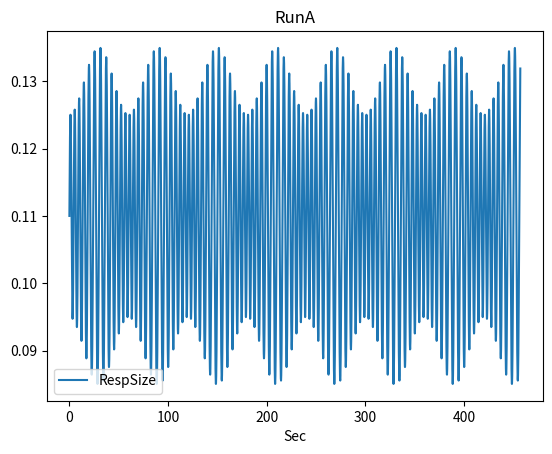
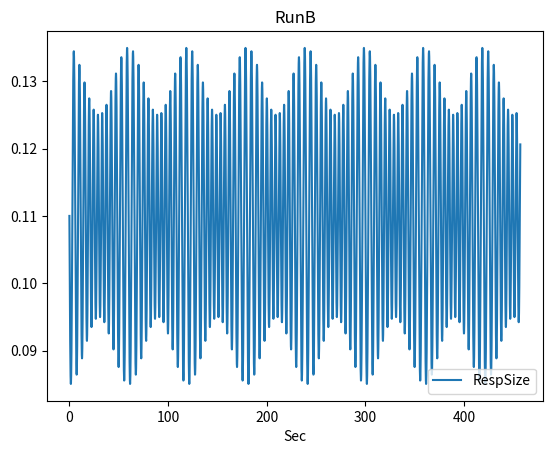
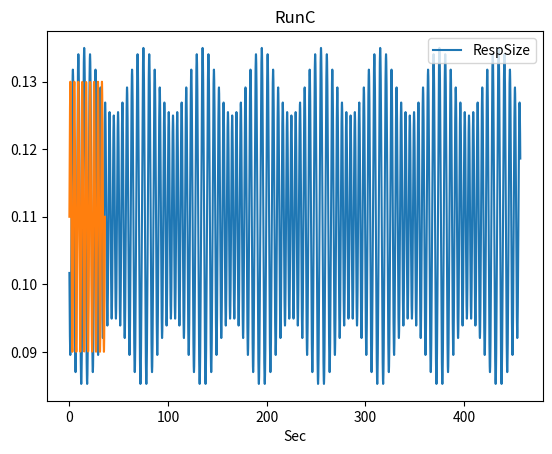
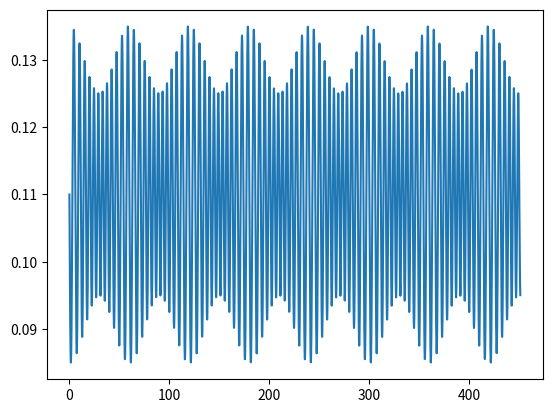

The matplotlib source for these figures, in order:
import numpy as np
import pandas as pd
import matplotlib.pyplot as plt

# Initialization parameters

premovietime = 21
movietime = 420
postmovietime = 15
totaltime = premovietime + movietime + postmovietime

RespirationTS = []
for runidx in range(3):
    if runidx == 0:
        runID = 'A'
        BreathingPhase = 0
    elif runidx == 1:
        runID = 'B'
        BreathingPhase = np.pi
    elif runidx == 2:
        runID = 'C'
        BreathingPhase = np.pi/2

    # CREATE BREATHING PATTERNS
    # =============================
    amp = 0.1 # amplitude of the carrier frequency
    AMamp = 0.05 # Amplitude of the AM (depth) modulation
    meanshift = 0.11 # The mean circle diameter should always be positive
    # Due to frame rate differences and rounding, the final time point might be a few frames past the end of BreathingPattern
    #   add an extra second to make sure the script never gets past the last value
    TimingFudge = 1 
    FC = 1/5 # Averaging 5s breathing cycles
    FM = 1/60 # Breathing frequency modulates over 60s cycles
    FCscale = (2*FC*np.pi)
    FMscale = (2*FM*np.pi)
    FreqDev = FC-1/6 # Frequency deviation between 2s and 3s breathing cycles
    ModFreq = FreqDev/FM
    # Time in seconds spaced in 0.1 second intervals
    # NOTE: I realized that I messed up these 0.1 second intervals in linspace so it's actually
    #   about 0.10002188662727074 second intervals. For the sake of the script and stimulus presentation
    #   this is essentially meaningless. Since several participants are collected with this
    #   I'm not changing now, but it's worth noting.
    TimeInSec = np.round(np.linspace(0,totaltime+TimingFudge,num=(totaltime+TimingFudge)*10+1), decimals=5)
    AMmod = -AMamp*np.cos(2*np.pi*TimeInSec*FM+BreathingPhase)+0.2
    BreathingPattern = AMmod*np.sin(2*np.pi*FC*TimeInSec + ModFreq*np.sin(2*np.pi*FM*TimeInSec+BreathingPhase)+BreathingPhase)*amp+meanshift
    RespirationTS.append(pd.DataFrame({'Sec': TimeInSec, 'RespSize': BreathingPattern}))


RunLetters = ('A', 'B', 'C')
plt.clf()
for runidx in range(3):
    RespirationTS[runidx].plot(x='Sec', y='RespSize', title=f"Run{RunLetters[runidx]}")
    RespirationTS[runidx].to_csv(f"IdealBreathingPattern_Run{RunLetters[runidx]}.tsv", sep='\t')

amplitude = [0.01,0.02,0.03];
frequency = [(1.5*np.pi*0.2),(2*np.pi*0.2),(2.5*np.pi*0.2)];
mat1_0,mat1_1,mat1_2 = [(amplitude[0], i) for i in frequency],[(amplitude[1], i) for i in frequency],[(amplitude[2], i) for i in frequency]
mat1 = mat1_0+mat1_1+mat1_2
matrix_run = mat1
resp_pattern = [np.sin(i[1]*np.linspace(0,300,num=3000))*i[0]+0.11 for i in matrix_run]


ScanLength = 15+420+15 # in seconds
ScanLength = 36 # in seconds
amp = 0.02
freq = ((2/4)*np.pi)
TimeInSec = np.linspace(0,ScanLength,num=ScanLength*10)
BreathingPattern = np.sin(freq*TimeInSec)*amp+0.11
plt.plot(TimeInSec, BreathingPattern)

totaltime =15+420+15 # in seconds
# totaltime = 60
amp = 0.1 # amplitude of the carrier frequency
AMamp = 0.05 # Amplitude of the AM (depth) modulation
meanshift = 0.11 # The mean circle diameter should always be positive
# Due to frame rate differences and rounding, the final time point might be a few frames past the end of BreathingPattern
#   add an extra second to make sure the script never gets past the last value
TimingFudge = 1 
FC = 1/5 # Averaging 5s breathing cycles
FM = 1/60 # Breathing frequency modulates over 60s cycles
FCscale = (2*FC*np.pi)
FMscale = (2*FM*np.pi)
FreqDev = FC-1/6 # Frequency deviation between 2s and 3s breathing cycles
ModFreq = FreqDev/FM
PhaseShift = np.pi
# Time in seconds spaced in 0.1 second intervals
TimeInSec = np.linspace(0,totaltime+TimingFudge,num=(totaltime+TimingFudge)*10)
AMmod = -AMamp*np.cos(2*np.pi*TimeInSec*FM+PhaseShift)+0.2
BreathingPattern = AMmod*np.sin(2*np.pi*FC*TimeInSec + ModFreq*np.sin(2*np.pi*FM*TimeInSec+PhaseShift)+PhaseShift)*amp+meanshift
plt.figure()
plt.ion
plt.plot(TimeInSec, BreathingPattern)



